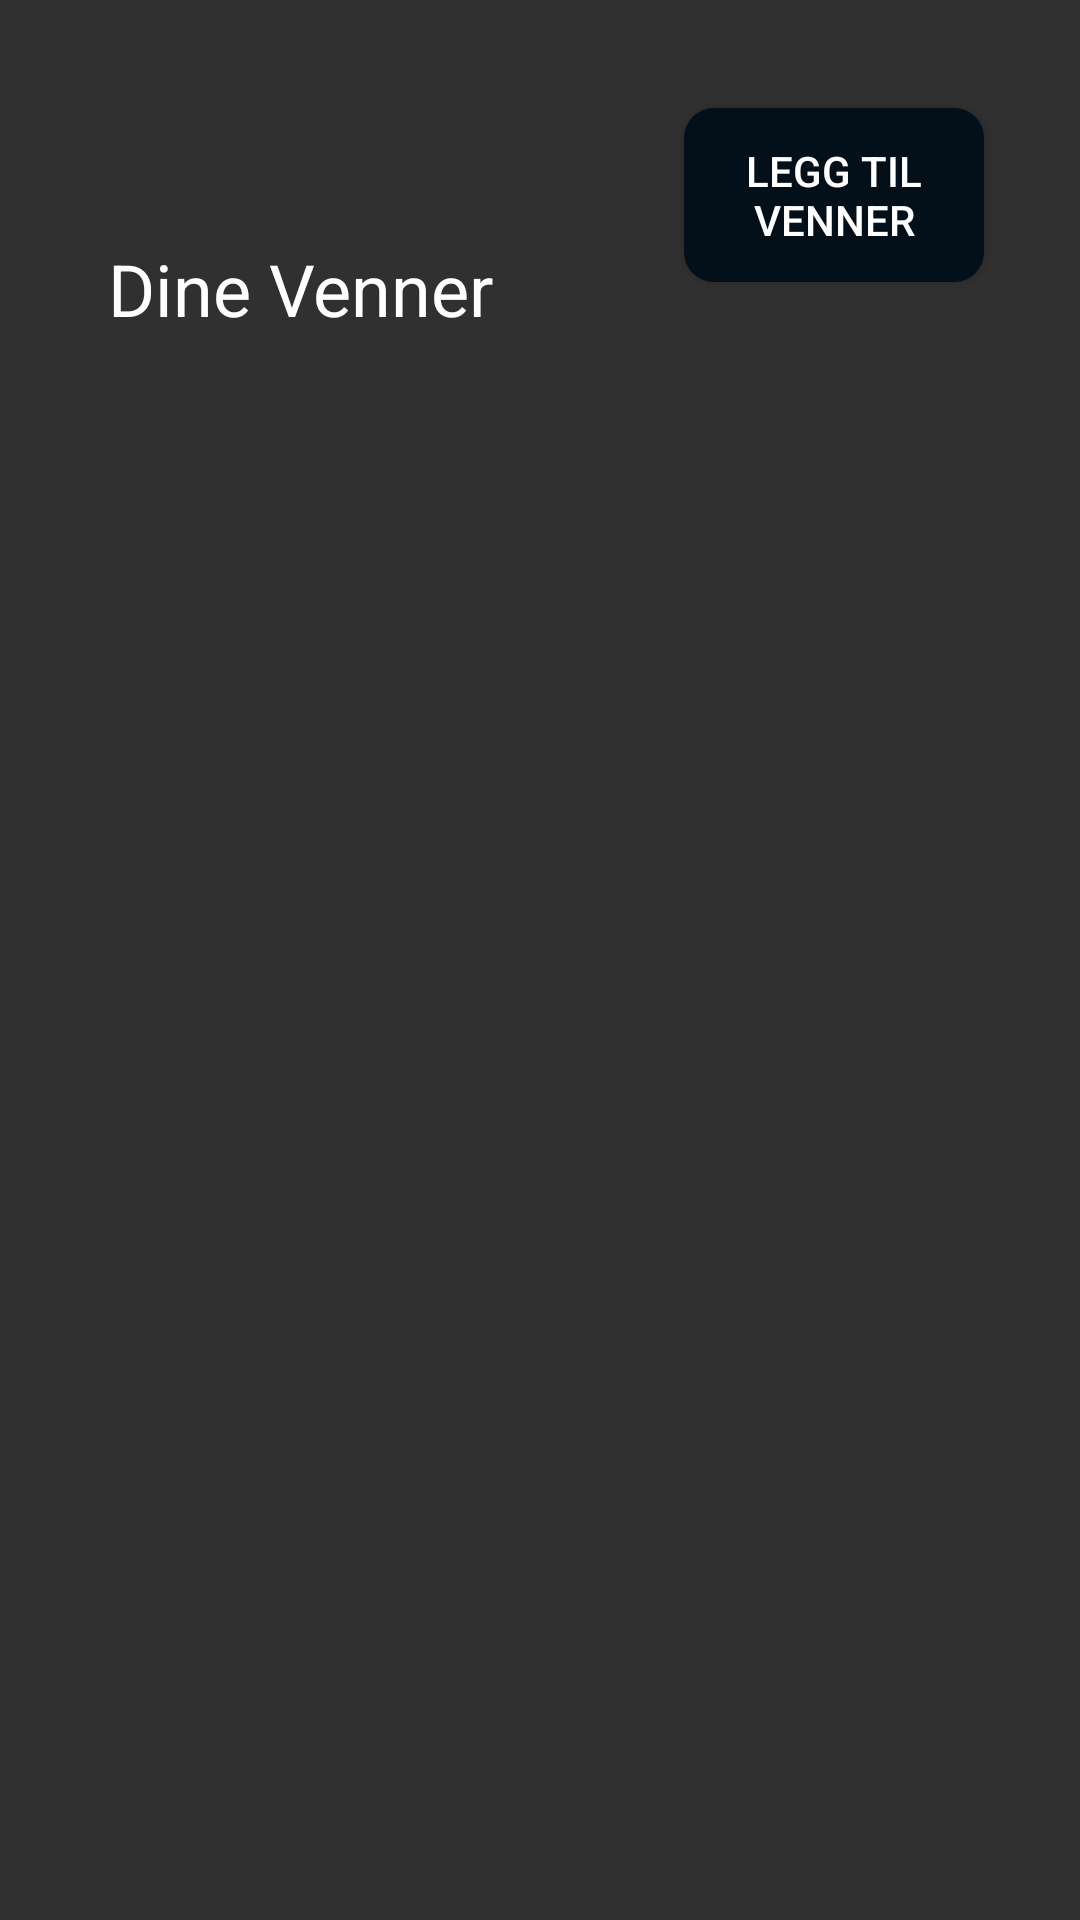

Reconstruct the res/layout file that produces this screen, plus the resources it refers to.
<!-- AndroidManifest.xml: application theme Theme.Mappe2s364574 -->
<!-- res/layout/activity_venner_side.xml -->
<?xml version="1.0" encoding="utf-8"?>
<androidx.constraintlayout.widget.ConstraintLayout xmlns:android="http://schemas.android.com/apk/res/android"
    xmlns:app="http://schemas.android.com/apk/res-auto"
    xmlns:tools="http://schemas.android.com/tools"
    android:layout_width="match_parent"
    android:layout_height="match_parent"
    tools:context=".VennerSide">

    <TextView
        android:id="@+id/textView4"
        android:layout_width="186dp"
        android:layout_height="43dp"
        android:layout_marginStart="36dp"
        android:layout_marginTop="80dp"
        android:textColor="@color/white"
        android:text="@string/Vennerside_DineVenner"
        android:textAlignment="viewStart"
        android:textSize="24sp"
        app:layout_constraintStart_toStartOf="parent"
        app:layout_constraintTop_toTopOf="parent" />

    <androidx.recyclerview.widget.RecyclerView
        android:id="@+id/rcvenner"
        android:layout_width="367dp"
        android:layout_height="718dp"
        android:layout_marginEnd="24dp"
        app:layout_constraintBottom_toBottomOf="parent"
        app:layout_constraintEnd_toEndOf="parent"
        app:layout_constraintTop_toTopOf="parent"
        app:layout_constraintVertical_bias="0.983" />

    <Button
        android:id="@+id/add"
        android:layout_width="100dp"
        android:layout_height="58dp"
        android:layout_marginTop="36dp"
        android:background="@drawable/corners_knapper"
        android:layout_marginEnd="32dp"
        android:text="@string/Vennerside_Leggtilvenn"
        app:layout_constraintEnd_toEndOf="parent"
        app:layout_constraintTop_toTopOf="parent" />

</androidx.constraintlayout.widget.ConstraintLayout>
<!-- resources referenced by this layout -->
<resources>
  <color name="white">#FFFFFFFF</color>
  <!-- drawable corners_knapper (drawable) -->
  <?xml version="1.0" encoding="utf-8"?>
  <shape xmlns:android="http://schemas.android.com/apk/res/android">
      <corners  android:radius="10dp"/>
      <solid android:color="@color/blackblue"></solid>
  </shape>
  <string name="Vennerside_DineVenner">Dine Venner</string>
  <string name="Vennerside_Leggtilvenn">Legg Til Venner</string>
  <style name="Theme.Mappe2s364574" parent="Base.Theme.Mappe2s364574" />
  <color name="blackblue">#030F19</color>
  <style name="Base.Theme.Mappe2s364574" parent="Theme.AppCompat.NoActionBar">
          
          
      </style>
</resources>
